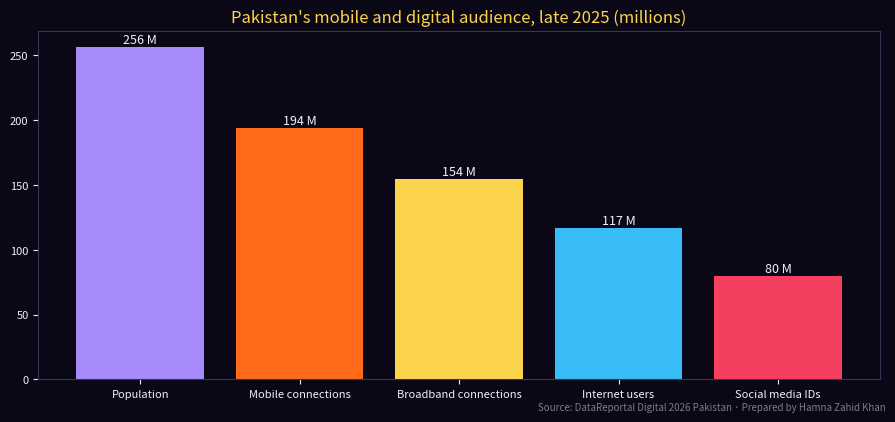

Recreate this plot in Python.
# Pakistan's mobile landscape in late 2025 and what it means for marketers.
# Prepared by Hamna Zahid Khan, Junior Lecturer.
# Source: DataReportal "Digital 2026: Pakistan" (Kepios, 8 Nov 2025): GSMA Intelligence for mobile
# connections, Kepios for internet and social users, Ookla for speeds, UN for population.
import matplotlib
matplotlib.use("Agg")
import matplotlib.pyplot as plt

BG, FIRE, GOLD, VIOLET, EMBER, TEXT = "#0A0716", "#FF6B1A", "#FCD34D", "#A78BFA", "#F43F5E", "#F5EEFF"
population = 256.0            # million
connections = 194.0           # cellular mobile connections, million
broadband_share = 0.795       # share of connections on 3G/4G/5G networks
internet_users = 117.0        # million
social_ids = 79.9             # million
mobile_speed, fixed_speed = 24.32, 16.28   # median download Mbps

print(f"Mobile connections : {connections:.0f} M = {connections / population:.1%} of population")
print(f"Broadband (3G/4G/5G): {connections * broadband_share:.0f} M connections ({broadband_share:.1%})")
print(f"Internet users     : {internet_users:.0f} M = {internet_users / population:.1%} of population")
print(f"Social media IDs   : {social_ids:.1f} M = {social_ids / population:.1%} of population")
print(f"Offline population : {population - internet_users:.0f} M ({(population - internet_users) / population:.1%})")
print(f"Median mobile download {mobile_speed} Mbps vs fixed {fixed_speed} Mbps -> mobile is faster than the typical fixed line")
print("\nMarketing implications:")
print(" 1. Design every page, ad and email for phones first.")
print(" 2. SMS still reaches people who are not online - over half the population.")
print(" 3. Keep pages light: speeds vary by city and network.")

fig, ax = plt.subplots(figsize=(9, 4.2), facecolor=BG); ax.set_facecolor(BG)
labels = ["Population", "Mobile connections", "Broadband connections", "Internet users", "Social media IDs"]
vals = [population, connections, connections * broadband_share, internet_users, social_ids]
bars = ax.bar(labels, vals, color=[VIOLET, FIRE, GOLD, "#38BDF8", EMBER])
for b, v in zip(bars, vals):
    ax.text(b.get_x() + b.get_width() / 2, v + 3, f"{v:.0f} M", ha="center", color=TEXT, fontsize=9)
ax.set_title("Pakistan's mobile and digital audience, late 2025 (millions)", color=GOLD)
ax.tick_params(colors=TEXT, labelsize=8)
for s in ax.spines.values(): s.set_color("#3b3355")
fig.text(0.99, 0.01, "Source: DataReportal Digital 2026 Pakistan · Prepared by Hamna Zahid Khan", color=TEXT, alpha=0.5, ha="right", fontsize=7)
plt.tight_layout(); plt.savefig("session-01_mobile_landscape.png", dpi=110, facecolor=BG)
print("Saved session-01_mobile_landscape.png")
